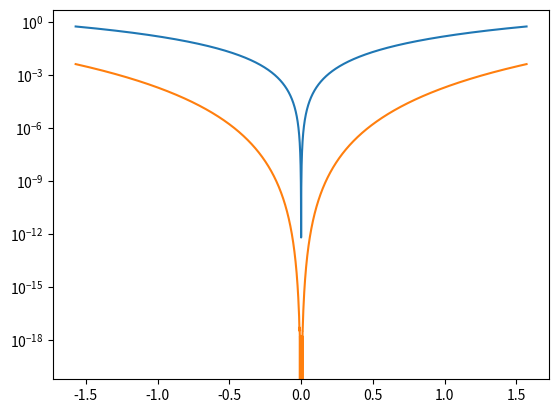

Python code for this plot:
import matplotlib.pyplot as plt
import numpy as np

def pade(x):
    return (x - 7 * x ** 3 / 60) / (1 + x ** 2 / 20)

x = np.linspace(-np.pi/2, np.pi/2, 10000)

plt.plot(x, np.abs(x - np.sin(x)))
plt.plot(x, np.abs(pade(x) - np.sin(x)))
plt.yscale('log')
plt.show()
